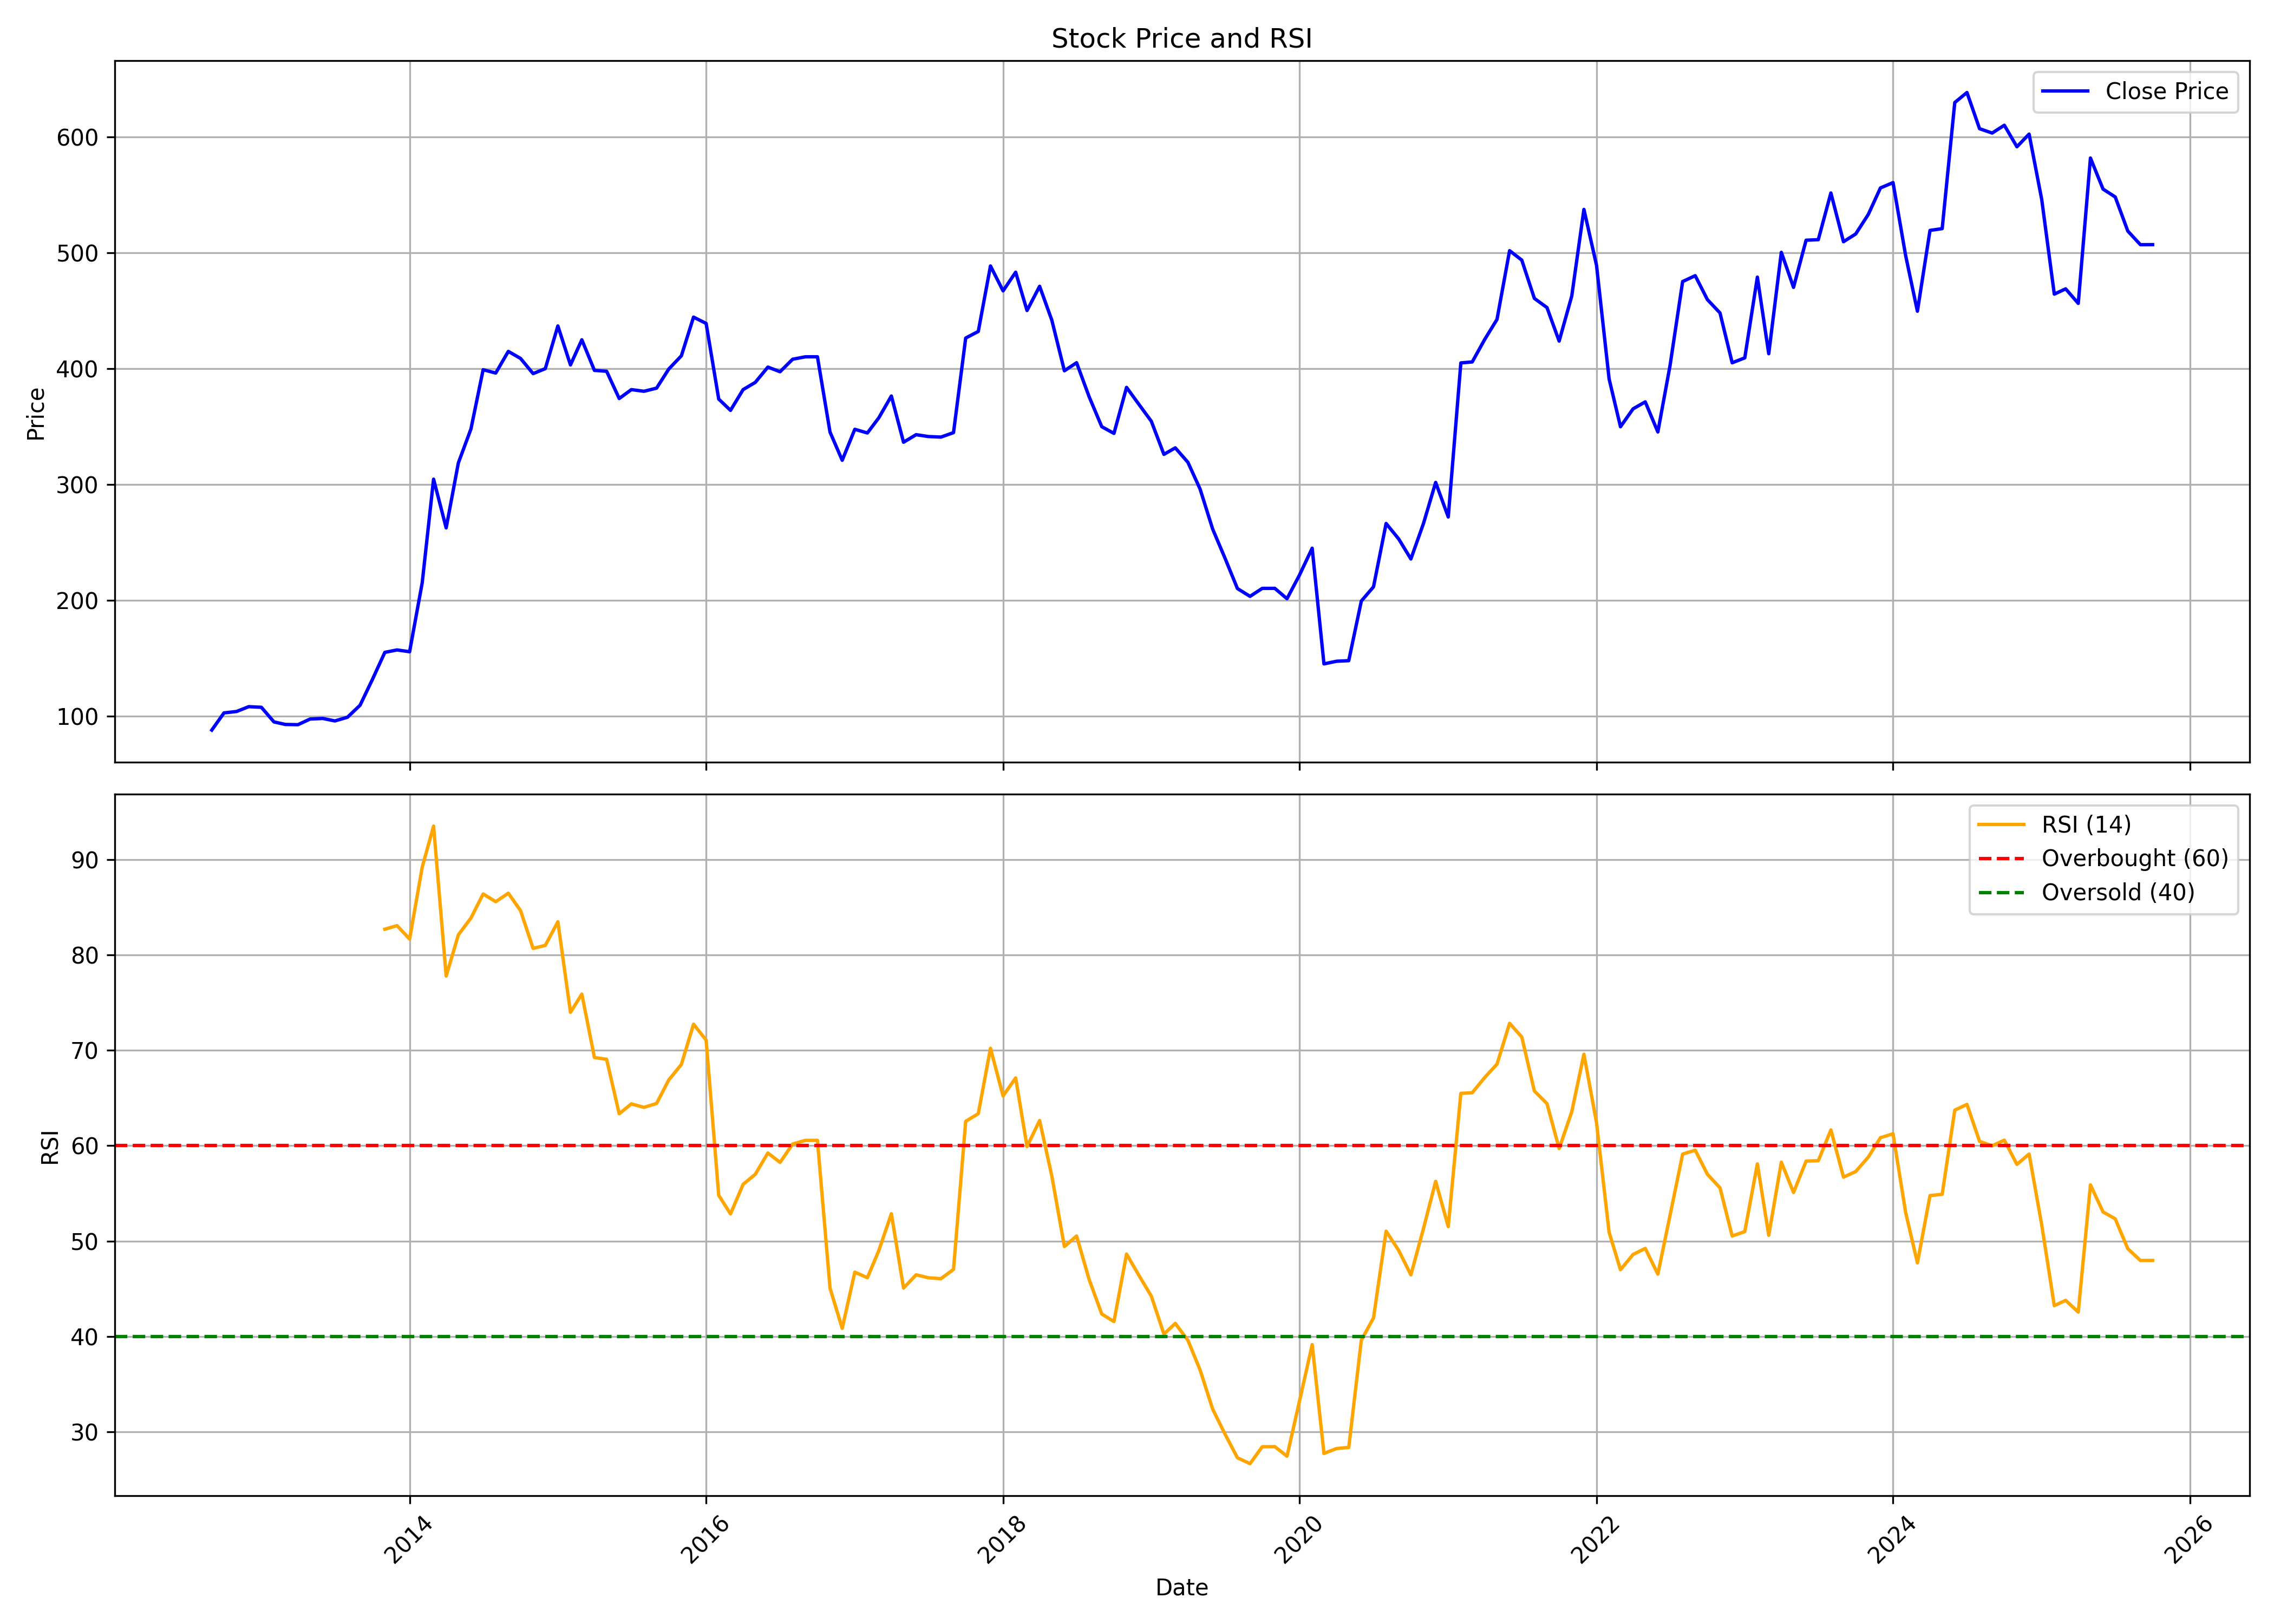

Source data for this figure (header and first rows):
, date, symbol, open, high, low, close, volume, rsi
0, 2012-09-01, MAYURUNIQ, 87.63, 91.03, 85.46, 88.18, 16848, 
1, 2012-10-01, MAYURUNIQ, 87.72, 103.4, 83.16, 103, 217240, 
2, 2012-11-01, MAYURUNIQ, 103.2, 108.2, 94.4, 104.2, 484496, 
3, 2012-12-01, MAYURUNIQ, 105, 114.5, 103.2, 108.4, 316900, 
4, 2013-01-01, MAYURUNIQ, 108.9, 116.3, 104.1, 107.8, 303252, 
5, 2013-02-01, MAYURUNIQ, 108, 109.5, 93.73, 95.24, 223364, 
6, 2013-03-01, MAYURUNIQ, 96.04, 102.1, 79.7, 93.04, 161264, 
7, 2013-04-01, MAYURUNIQ, 96.46, 110.1, 88.8, 92.82, 148700, 
8, 2013-05-01, MAYURUNIQ, 92.82, 104.1, 91.94, 97.71, 177676, 
9, 2013-06-01, MAYURUNIQ, 98.73, 102.1, 96.46, 98.23, 185872, 
10, 2013-07-01, MAYURUNIQ, 97.59, 106.6, 92.17, 96.07, 174504, 
11, 2013-08-01, MAYURUNIQ, 96.34, 114.2, 93.81, 99.25, 252376, 
12, 2013-09-01, MAYURUNIQ, 101.2, 112, 98.9, 109.6, 179466, 
13, 2013-10-01, MAYURUNIQ, 108.2, 133.4, 108.1, 131.5, 201274, 
14, 2013-11-01, MAYURUNIQ, 126.5, 170.1, 126.5, 155.2, 366340, 82.7
15, 2013-12-01, MAYURUNIQ, 156.6, 166.3, 146.9, 157.3, 188744, 83.07
16, 2014-01-01, MAYURUNIQ, 158, 168.5, 148.7, 155.8, 217172, 81.68
17, 2014-02-01, MAYURUNIQ, 156.1, 223.5, 154.7, 215.3, 1740412, 89.2
18, 2014-03-01, MAYURUNIQ, 220.1, 335.4, 209.4, 304.7, 1613680, 93.51
19, 2014-04-01, MAYURUNIQ, 307.3, 307.3, 250.2, 262.6, 569721, 77.79
20, 2014-05-01, MAYURUNIQ, 262.6, 328.8, 260.9, 318.7, 673201, 82.11
21, 2014-06-01, MAYURUNIQ, 319.7, 363.2, 298, 348, 667250, 83.87
22, 2014-07-01, MAYURUNIQ, 350.2, 449.4, 344.7, 399.1, 639382, 86.4
23, 2014-08-01, MAYURUNIQ, 399.1, 431.7, 372.9, 396.2, 464363, 85.59
24, 2014-09-01, MAYURUNIQ, 398.1, 441.9, 355.6, 414.9, 2524453, 86.48
25, 2014-10-01, MAYURUNIQ, 418.6, 426.1, 377.7, 408.8, 353946, 84.66
26, 2014-11-01, MAYURUNIQ, 441.9, 441.9, 388.8, 395.7, 896311, 80.69
27, 2014-12-01, MAYURUNIQ, 397.9, 419.3, 372.8, 400, 825594, 81
28, 2015-01-01, MAYURUNIQ, 400.7, 465, 385.8, 436.9, 1194581, 83.48
29, 2015-02-01, MAYURUNIQ, 438, 460.1, 389.4, 403.2, 527835, 73.99
30, 2015-03-01, MAYURUNIQ, 411.7, 480.7, 388.3, 424.9, 896346, 75.89
31, 2015-04-01, MAYURUNIQ, 422.9, 480.5, 387.4, 398.5, 1739663, 69.25
32, 2015-05-01, MAYURUNIQ, 398.5, 416, 379.9, 397.7, 850724, 69.06
33, 2015-06-01, MAYURUNIQ, 396.7, 409.8, 353.2, 374.2, 558158, 63.35
34, 2015-07-01, MAYURUNIQ, 374.3, 403.5, 368.9, 381.9, 674009, 64.39
35, 2015-08-01, MAYURUNIQ, 390.5, 423.7, 369.8, 380.5, 825790, 64.02
36, 2015-09-01, MAYURUNIQ, 379.9, 412.3, 367.3, 383.2, 316381, 64.43
37, 2015-10-01, MAYURUNIQ, 385.2, 420.2, 378.6, 399.7, 302093, 66.89
38, 2015-11-01, MAYURUNIQ, 406.2, 426.3, 385.1, 411.1, 419410, 68.52
39, 2015-12-01, MAYURUNIQ, 413.5, 448.9, 389.6, 444.5, 425777, 72.74
40, 2016-01-01, MAYURUNIQ, 443.1, 447.3, 386.8, 439, 386426, 71.07
41, 2016-02-01, MAYURUNIQ, 441.1, 450.6, 369.4, 373.8, 648264, 54.8
42, 2016-03-01, MAYURUNIQ, 379.4, 394.2, 361.1, 364, 284490, 52.85
43, 2016-04-01, MAYURUNIQ, 365.8, 391.7, 362.9, 381.9, 434121, 55.94
44, 2016-05-01, MAYURUNIQ, 381.9, 390.7, 367.9, 388.1, 257789, 57
45, 2016-06-01, MAYURUNIQ, 389.3, 438.2, 377.2, 401.3, 841321, 59.23
46, 2016-07-01, MAYURUNIQ, 401.4, 405.3, 377.1, 397.3, 463496, 58.25
47, 2016-08-01, MAYURUNIQ, 392.6, 434.8, 379.6, 408.1, 835000, 60.18
48, 2016-09-01, MAYURUNIQ, 407.7, 423.7, 396.3, 410.2, 270070, 60.55
49, 2016-10-01, MAYURUNIQ, 405.8, 435.8, 402.9, 410.3, 241769, 60.56
50, 2016-11-01, MAYURUNIQ, 405.8, 413.1, 319.7, 345.3, 367274, 45.06
51, 2016-12-01, MAYURUNIQ, 349.4, 352, 317.3, 321, 219031, 40.85
52, 2017-01-01, MAYURUNIQ, 328.5, 364.4, 318.6, 347.7, 310464, 46.74
53, 2017-02-01, MAYURUNIQ, 349.4, 386.7, 330.5, 344.5, 269585, 46.15
54, 2017-03-01, MAYURUNIQ, 344.9, 363.7, 333.1, 357.5, 365343, 48.99
55, 2017-04-01, MAYURUNIQ, 361, 406.3, 355.9, 376.4, 540489, 52.86
56, 2017-05-01, MAYURUNIQ, 376.4, 391.2, 335.1, 336.5, 496484, 45.07
57, 2017-06-01, MAYURUNIQ, 335.1, 359.1, 333.9, 343, 866423, 46.46
58, 2017-07-01, MAYURUNIQ, 344, 357.1, 340.3, 341.4, 841589, 46.15
59, 2017-08-01, MAYURUNIQ, 341.3, 349.8, 294.1, 341, 2056403, 46.05
... 98 more rows
